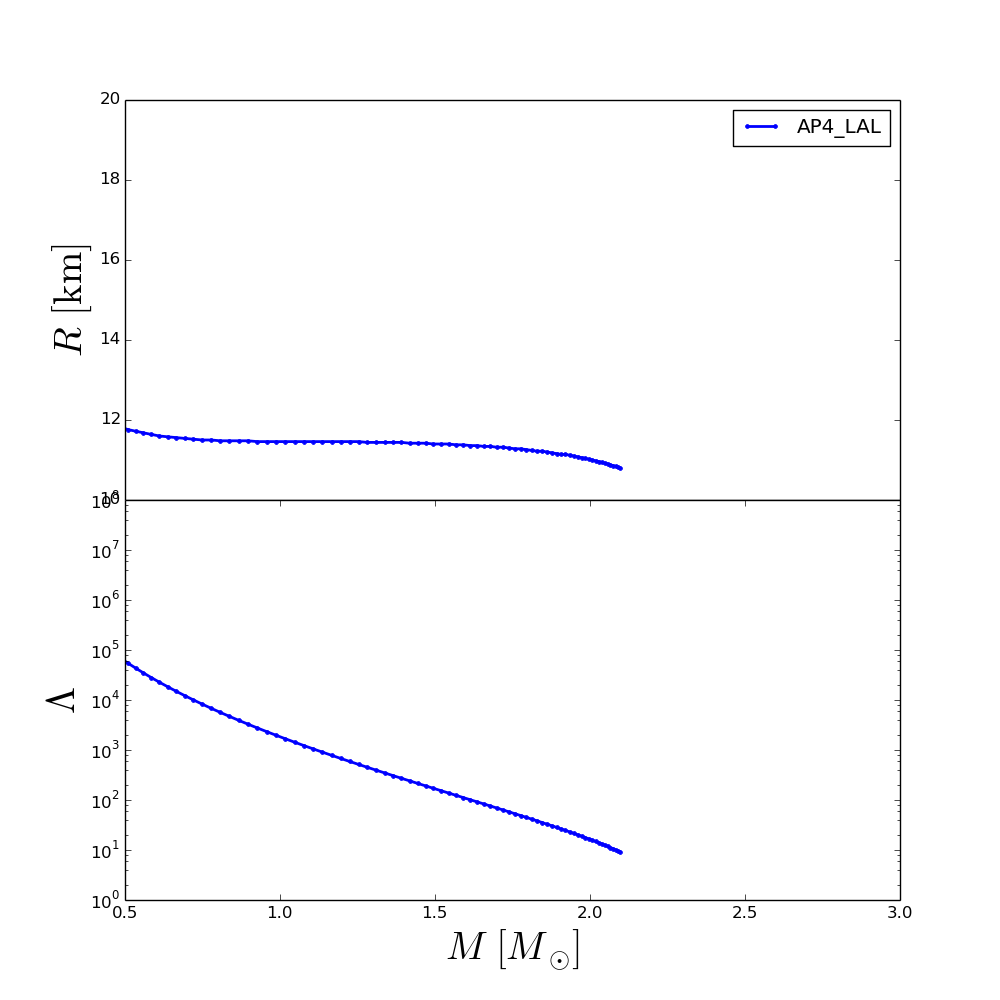

The data file committed next to this chart (first rows):
rhoc, R, M, Lambda
2.240000000000000000e+14, 1.999999999999991473e+01, 1.181322588086331227e-01, 9.551913684828805923e+07
2.485632653061224062e+14, 1.999999999999991473e+01, 1.332748432805612726e-01, 4.388439728621196747e+07
2.731265306122448125e+14, 1.999999999999991473e+01, 1.515175098407207099e-01, 2.054125511101867631e+07
2.976897959183671875e+14, 1.746001269999992900e+01, 1.728950560601316133e-01, 1.003907649705045298e+07
3.222530612244896250e+14, 1.574002129999993649e+01, 1.973568508496736651e-01, 5.100393078247671947e+06
3.468163265306120000e+14, 1.456002719999994177e+01, 2.248156932737506164e-01, 2.680270494477056433e+06
3.713795918367343750e+14, 1.374003129999994499e+01, 2.551857521828663211e-01, 1.453286916104415897e+06
3.959428571428568125e+14, 1.314003429999994843e+01, 2.882731180642051916e-01, 8.128282341872813413e+05
4.205061224489792500e+14, 1.270003649999994977e+01, 3.238348078429538757e-01, 4.686706320921289735e+05
4.450693877551016250e+14, 1.238003809999995219e+01, 3.616015091742296739e-01, 2.783732139773177332e+05
4.696326530612240000e+14, 1.214003929999995357e+01, 4.021676489279704669e-01, 1.684068161189121893e+05
4.941959183673464375e+14, 1.196004019999995371e+01, 4.456019345678577936e-01, 1.035422226451575552e+05
5.187591836734688125e+14, 1.182004089999995422e+01, 4.918620248381994631e-01, 6.465054231423966121e+04
5.433224489795912500e+14, 1.170004149999995491e+01, 5.409038263535729252e-01, 4.096082397320811287e+04
5.678857142857136250e+14, 1.164004179999995436e+01, 5.922523110396814561e-01, 2.640148107256479125e+04
5.924489795918360000e+14, 1.158004209999995560e+01, 6.460562153368659688e-01, 1.725360098075801216e+04
6.170122448979585000e+14, 1.154004229999995523e+01, 7.019172261042699867e-01, 1.144538024446094096e+04
6.415755102040807500e+14, 1.150004249999995665e+01, 7.595007351922786754e-01, 7.708213273567120268e+03
6.661387755102032500e+14, 1.148004259999995647e+01, 8.183667883180605340e-01, 5.273059431279879391e+03
6.907020408163256250e+14, 1.148004259999995647e+01, 8.783790647372723415e-01, 3.658369975117440845e+03
7.152653061224480000e+14, 1.146004269999995628e+01, 9.389996405037063232e-01, 2.576468453060504999e+03
7.398285714285705000e+14, 1.146004269999995628e+01, 9.999623182649500786e-01, 1.840196468012374226e+03
7.643918367346928750e+14, 1.146004269999995628e+01, 1.060472664292570144e+00, 1.335655412724855069e+03
7.889551020408152500e+14, 1.146004269999995628e+01, 1.121082597534775349e+00, 9.801547198760869151e+02
8.135183673469376250e+14, 1.146004269999995628e+01, 1.180493967039846437e+00, 7.306841503221422727e+02
8.380816326530600000e+14, 1.146004269999995628e+01, 1.239336729259900682e+00, 5.505546581703456468e+02
8.626448979591825000e+14, 1.144004279999995610e+01, 1.296557068347338637e+00, 4.207223475576561214e+02
8.872081632653048750e+14, 1.144004279999995610e+01, 1.352692927688095459e+00, 3.247928758667001716e+02
9.117714285714272500e+14, 1.144004279999995610e+01, 1.406911778295059312e+00, 2.539101726862892860e+02
9.363346938775496250e+14, 1.142004289999995592e+01, 1.459605942090111075e+00, 2.004248526654248792e+02
9.608979591836721250e+14, 1.140004299999995574e+01, 1.510149538057254714e+00, 1.600355243866207218e+02
9.854612244897945000e+14, 1.138004309999995556e+01, 1.559039019615881649e+00, 1.288517637414890089e+02
1.010024489795916875e+15, 1.138004309999995556e+01, 1.605683338674662508e+00, 1.048195616440509355e+02
1.034587755102039250e+15, 1.136004319999995715e+01, 1.650312733988873903e+00, 8.599888092965537112e+01
1.059151020408161625e+15, 1.132004339999995679e+01, 1.692838995015125914e+00, 7.116036952229890744e+01
1.083714285714284125e+15, 1.130004349999995661e+01, 1.733295902697627344e+00, 5.935054158378937927e+01
1.108277551020406500e+15, 1.128004359999995643e+01, 1.771471854574705684e+00, 4.991731594333002420e+01
1.132840816326529000e+15, 1.124004379999995784e+01, 1.807563593238111332e+00, 4.229318544588085160e+01
1.157404081632651250e+15, 1.122004389999995766e+01, 1.841769205208916071e+00, 3.605738670993349615e+01
1.181967346938773750e+15, 1.118004409999995730e+01, 1.873876443011976756e+00, 3.096135918671577514e+01
1.206530612244896000e+15, 1.116004419999995712e+01, 1.904019546081699765e+00, 2.675416564767949268e+01
1.231093877551018500e+15, 1.112004439999995675e+01, 1.932238822390320632e+00, 2.326142056626676435e+01
1.255657142857141000e+15, 1.108004459999995817e+01, 1.958632994776673408e+00, 2.034192673553344122e+01
1.280220408163263250e+15, 1.104004479999995780e+01, 1.983206453733892927e+00, 1.789017397213245886e+01
1.304783673469385750e+15, 1.100004499999995744e+01, 2.006184751547548828e+00, 1.580836662983389829e+01
1.329346938775508000e+15, 1.096004519999995885e+01, 2.027493438518440882e+00, 1.404124704786940825e+01
1.353910204081630500e+15, 1.092004539999995849e+01, 2.047255231263690689e+00, 1.253015077951777201e+01
1.378473469387753000e+15, 1.088004559999995813e+01, 2.065452325201750039e+00, 1.123797971937789164e+01
1.403036734693875250e+15, 1.084004579999995954e+01, 2.082263070948137784e+00, 1.012001443271920920e+01
1.427599999999997750e+15, 1.080004599999995918e+01, 2.097654014514458876e+00, 9.155840984373622149e+00
